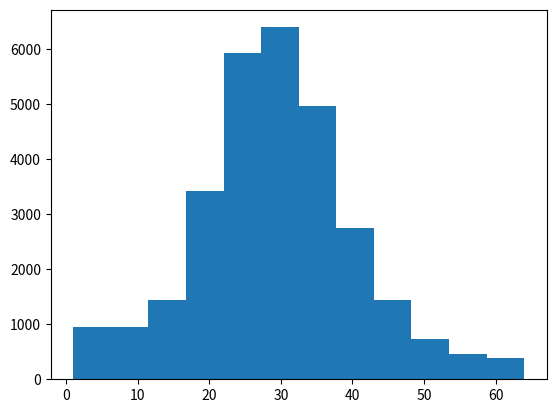

The matplotlib source for this figure: (Note: this script raises an exception after producing the figure.)
import numpy as np
import matplotlib.pyplot as plt
k = [25.15092049,50.87894527,122.0069389,180.4710891,165.8099861,119.513594,58.93023256,33.87767768,16.99270665,11.91949241,10.11398738,3.609153953] # 6种可能出现的结果
k2=[7.075387274,47.62927681,205.9088245,292.3070451,273.2913841,238.8250092,174.6591487,135.3161958,82.04496155,63.20359386,48.49936609,45.33279942]
X5=[]
X6=[]
i=0

#pp=
for num in k:
    num=num*100
    if i==0:
        X5 = np.append(X5,np.arange(1, 14, 14 / num))
        #X5 = np.append(X5, np.random.normal(1, 14, int( num)))
    if i>0 and i<11:
        X5 = np.append(X5, np.arange(14+(i-1)*5, 14+i*5, 14 / num))
        #X5 = np.append(X5, np.random.normal(14 + (i - 1) * 5 + 1, 14 + i * 5,  int( num)))
    i=i+1
i=0
for num in k2:
    num = num*100
    if i==0:
        X6 = np.append(X5,np.arange(1, 14, 14 / num))
        #X6 = np.append(X5, np.random.normal(1, 14,  int( num)))
    if i>0 and i<11:
        X6 = np.append(X5, np.arange(14+(i-1)*5, 14+i*5, 14 / num))
        #X6 = np.append(X5, np.random.normal(14 + (i - 1) * 5 + 1, 14 + i * 5,  int( num)))
    i = i + 1
mu5=np.mean(X5)
sigma5 =np.std(X5)
mu6=np.mean(X6)
sigma6 =np.std(X6)

print(X5)
# = np.random.normal(mu, sigma, num)
count5, bins5, ignored5 = plt.hist(X5, 12, normed=True,label='tt')
plt.plot(bins5, 1/(sigma5 * np.sqrt(2 * np.pi)) *np.exp( - (bins5 - mu5)**2 / (2 * sigma5**2)), linewidth=2, color='orange',label='tencent')
count6, bins6, ignored6 = plt.hist(X6, 12, normed=True,label='gg')
plt.plot(bins6, 1/(sigma6 * np.sqrt(2 * np.pi)) *np.exp( - (bins6 - mu6)**2 / (2 * sigma6**2)), linewidth=2, color='blue',label='gaode')
plt.legend(['tt','gg'])
plt.show()